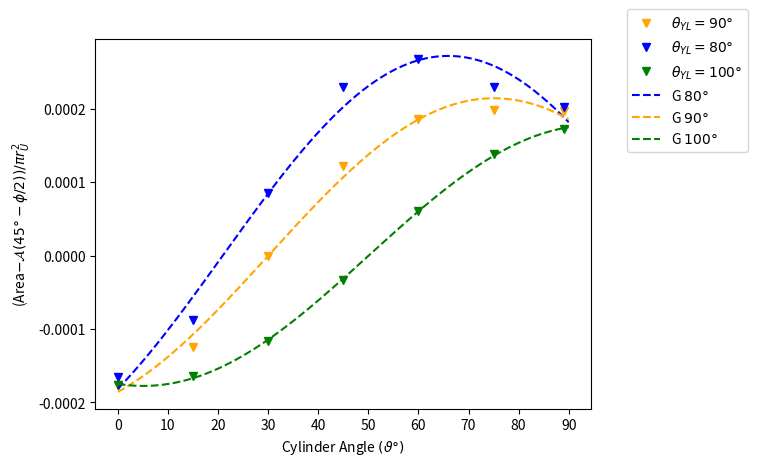

Reproduce this figure in Python.
import numpy as np
import matplotlib.pyplot as plt
fig, ax = plt.subplots()
ax.ticklabel_format(style='plain', useOffset=False)
r_U = 0.5
A = np.pi * r_U**2

angle=np.array([0, 15, 30, 45, 60, 75, 89])
area80g = np.array([63.8811998980939,63.8812601557727,63.8813960275309,63.8815096395522,63.8815396319041,63.8815094774670,63.8814879026516])
area90g = np.array([63.8770597832058,63.8771004245160,63.8771979686871,63.8772941597390,63.8773446062667,63.8773542164548,63.8773527427839])
area100g = np.array([63.8805468460943,63.8805563984148,63.8805940441690,63.8806589977368,63.8807321747722,63.8807940387861,63.8808198542472])
area80 = np.array([63.8802440313871,63.8802626040884,63.8803137008116,63.8803830808285,63.8804520482593,63.8805025357315,63.8805209733438])
area90 = np.array([63.8765234696375,63.8765428758136,63.8765957439084,63.8766676079954,63.8767390669129,63.8767911221136,63.8768100350073])
area100 = np.array([63.8806533606093,63.8806719102597,63.8807230032653,63.8807927230334,63.8808621230924,63.8809126394716,63.8809309826305])
crction = 63.025661810242400*np.ones(7)
area80g = area80g - crction
area90g = area90g - crction
area100g = area100g - crction
area80 = area80 - crction
area90 = area90 - crction
area100 = area100 - crction
sinx = np.sin(2*angle*np.pi/180)
cosx = np.cos(2*angle*np.pi/180)
A1 = np.vstack([sinx, cosx, np.ones(len(sinx))]).T

sinm80g, cosm80g, c80g = np.linalg.lstsq(A1, area80g/A, rcond=None)[0]
sinm100g, cosm100g, c100g = np.linalg.lstsq(A1, area100g/A, rcond=None)[0]

sinm90g, cosm90g, c90g = np.linalg.lstsq(A1, area90g/A, rcond=None)[0]
mag90g = np.sqrt(cosm90g**2 + sinm90g**2)
phi90g = np.arctan2(sinm90g/mag90g, -cosm90g/mag90g)*180/np.pi

mag80g = np.sqrt(cosm80g**2 + sinm80g**2)
phi80g = np.arctan2(sinm80g/mag80g, -cosm80g/mag80g)*180/np.pi

mag100g = np.sqrt(cosm100g**2 + sinm100g**2)
phi100g = np.arctan2(sinm100g/mag100g, -cosm100g/mag100g)*180/np.pi

sinm80, cosm80, c80 = np.linalg.lstsq(A1, area80/A, rcond=None)[0]
sinm90, cosm90, c90 = np.linalg.lstsq(A1, area90/A, rcond=None)[0]
sinm100, cosm100, c100 = np.linalg.lstsq(A1, area100/A, rcond=None)[0]


mag80 = np.sqrt(cosm80**2 + sinm80**2)
phi80 = np.arctan2(sinm80/mag80, -cosm80/mag80)*180/np.pi

mag100 = np.sqrt(cosm100**2 + sinm100**2)

phi100 = np.arctan2(sinm100/mag100, -cosm100/mag100)*180/np.pi

x1 = np.linspace(0, 90, 1000)
y80 = sinm80*np.sin(2*np.pi*x1/180) + cosm80*np.cos(2*np.pi*x1/180)
y90 = sinm90*np.sin(2*np.pi*x1/180) + cosm90*np.cos(2*np.pi*x1/180)
y100 = sinm100*np.sin(2*np.pi*x1/180) + cosm100*np.cos(2*np.pi*x1/180)



y80g = sinm80g*np.sin(2*np.pi*x1/180) + cosm80g*np.cos(2*np.pi*x1/180)
y90g = sinm90g*np.sin(2*np.pi*x1/180) + cosm90g*np.cos(2*np.pi*x1/180)
y100g = sinm100g*np.sin(2*np.pi*x1/180) + cosm100g*np.cos(2*np.pi*x1/180)

plt.xticks(np.arange(0, 95, 10), np.arange(0, 95, 10))
plt.xlabel(r"Cylinder Angle $(\vartheta\degree)$")
plt.ylabel(r"(Area$ - \mathcal{A}(45\degree-\phi/2)) /\pi r_{U}^2$")


plt.plot(angle, area90g/A - c90g, marker="v", linestyle='None', label=r"$\theta_{YL} = 90\degree$", color='orange')
plt.plot(angle, area80g/A- c80g, marker="v", linestyle='None', label=r"$\theta_{YL} = 80\degree$", color='blue')
plt.plot(angle, area100g/A- c100g, marker="v", linestyle='None', label=r"$\theta_{YL} = 100\degree$", color='green')


plt.plot(x1, y80g, label=r"G $80\degree$", color='blue', linestyle='dashed')
plt.plot(x1, y90g, label=r"G $90\degree$", color='orange', linestyle='dashed')
plt.plot(x1, y100g, label=r"G $100\degree$", color='green', linestyle='dashed')


plt.legend(bbox_to_anchor=(1.33,1.1))
plt.savefig("AreaWithGravAngleChange.pdf", bbox_inches='tight', pad_inches=0.0)
